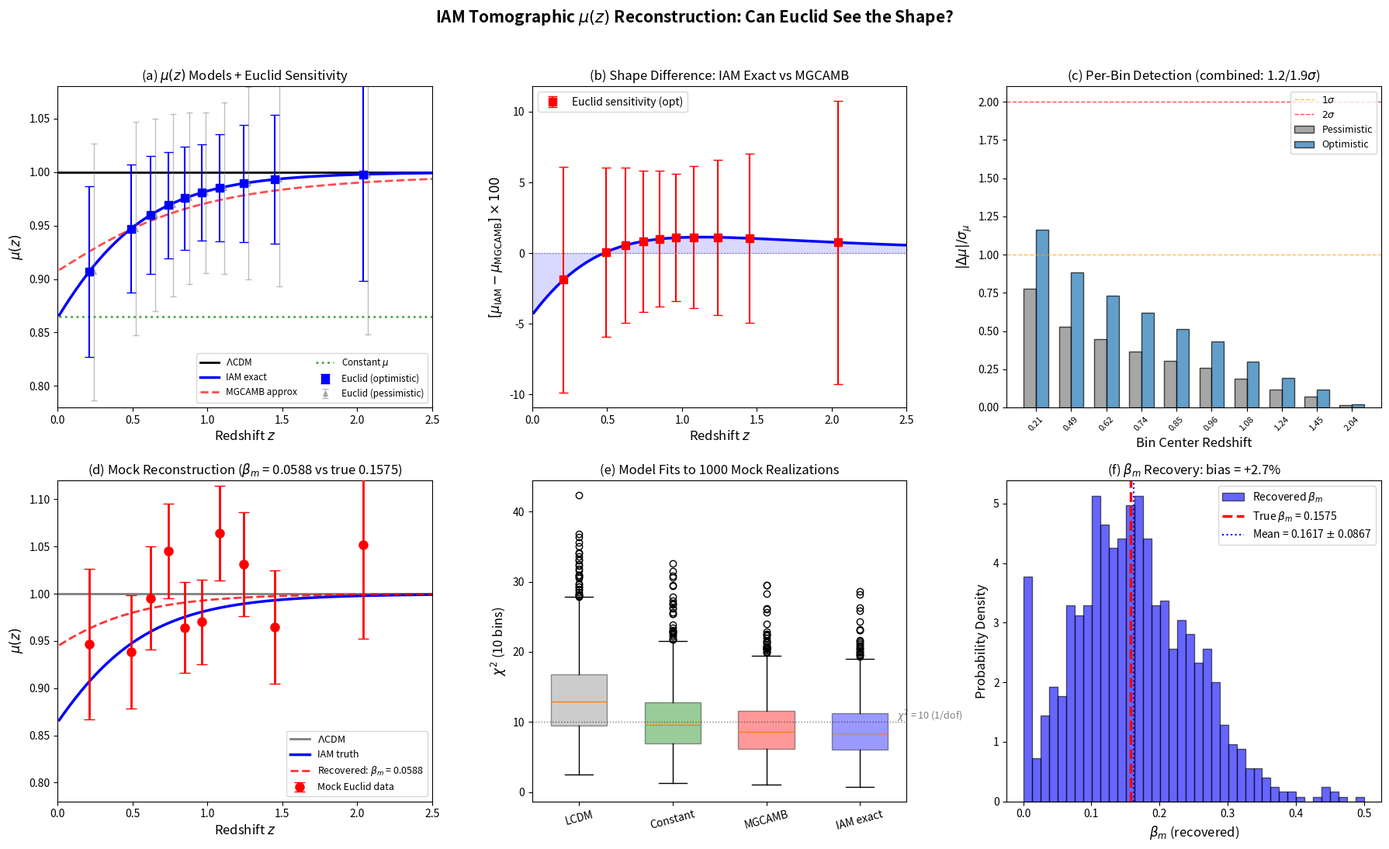

Source code (Python):
#!/usr/bin/env python3
"""
IAM Redshift-Binned mu(z) Reconstruction Forecast
====================================================
Tests whether Euclid's tomographic analysis can recover the SHAPE of
IAM's mu(z) curve -- not just the overall amplitude mu_0.

Key question: IAM predicts a specific functional form:
  mu(a) = HÂ²_LCDM / (HÂ²_LCDM + beta_m * exp(1-1/a))

This has a distinctive shape: mu = 1 at high z, gradual turn-on below z ~ 2,
steepening toward z = 0 where mu = 0.864. The shape is NOT the same as
the MGCAMB parametrization mu = 1 + mu_0 * Omega_DE(a).

Can Euclid distinguish:
  (a) IAM's exact mu(z) shape from LCDM (mu = 1)?
  (b) IAM's exact shape from the MGCAMB approximation?
  (c) IAM's shape from a generic constant-mu model?

Method: Fisher forecast with Euclid-like tomographic bins, measuring
mu independently in each redshift bin, then fitting to IAM's prediction.

Author: H.W. Mahaffey
Date: February 14, 2026
"""

import numpy as np
import matplotlib
matplotlib.use('Agg')
import matplotlib.pyplot as plt
from scipy.integrate import solve_ivp
from scipy.interpolate import interp1d
from scipy.optimize import minimize

# ===========================================================================
# COSMOLOGICAL PARAMETERS
# ===========================================================================
H0 = 67.36
Om = 0.3153
OL = 0.6847
sigma8_planck = 0.8111
c_light = 299792.458

# IAM
beta_m = 0.1575
mu0_iam = -0.13495

# ===========================================================================
# FUNCTIONS
# ===========================================================================
def E_act(a):
    return np.exp(1.0 - 1.0/a)

def H2_LCDM(a):
    return Om * a**(-3) + OL

def Omega_DE(a):
    return OL / H2_LCDM(a)

def mu_iam_exact(a):
    """IAM exact: derived from first principles"""
    H2L = H2_LCDM(a)
    return H2L / (H2L + beta_m * E_act(a))

def mu_mgcamb_approx(a):
    """MGCAMB pure_MG: mu = 1 + mu_0 * Omega_DE(a)"""
    return 1.0 + mu0_iam * Omega_DE(a)

def mu_constant(a, mu_val=-0.135):
    """Constant mu deviation: mu = 1 + mu_val (no z-dependence)"""
    return 1.0 + mu_val

def mu_linear_z(a, mu_0=-0.135, z_pivot=0.5):
    """Linear in z: mu = 1 + mu_0 * (1 - z/z_max) for z < z_max"""
    z = 1.0/a - 1.0
    z_max = 3.0
    return 1.0 + mu_0 * max(0, 1.0 - z/z_max)

# ===========================================================================
# GROWTH FACTOR WITH BINNED mu
# ===========================================================================
def solve_growth_binned(mu_func, a_eval=None):
    """Solve growth ODE with arbitrary mu(a) function"""
    def deriv(lna, y):
        a = np.exp(lna)
        D, dD = y
        H2 = H2_LCDM(a)
        q = 0.5 * Om * a**(-3) / H2 - OL / H2
        Om_a = Om * a**(-3) / H2
        mu_a = mu_func(a)
        ddD = -(2.0 - q) * dD + 1.5 * mu_a * Om_a * D
        return [dD, ddD]
    
    if a_eval is None:
        a_eval = np.logspace(-4, 0, 5000)
    
    lna_eval = np.log(a_eval[a_eval > 1e-4])
    sol = solve_ivp(deriv, (np.log(1e-4), 0.0), [1e-4, 1.0],
                    t_eval=lna_eval, rtol=1e-12, atol=1e-14, method='DOP853')
    
    a_out = np.exp(sol.t)
    D = sol.y[0]
    dD = sol.y[1]
    
    # Unnormalized D at a=1
    D1 = D[-1]
    
    # f = dlnD/dlna
    f = dD / D
    
    return a_out, D, f, D1

# ===========================================================================
# EUCLID TOMOGRAPHIC BIN SPECIFICATIONS
# ===========================================================================
def euclid_bins():
    """
    Euclid-like tomographic bins for weak lensing + galaxy clustering.
    Returns bin edges, centers, and projected sigma(mu) per bin.
    
    Based on Euclid Collaboration forecasts (Frusciante et al. 2025):
    - 10 equi-populated photometric bins, 0.001 < z < 2.5
    - 4 spectroscopic bins, 0.9 < z < 1.8
    - Projected errors scale with galaxy density and lensing efficiency
    """
    # Photometric bins (weak lensing)
    z_edges_photo = [0.001, 0.42, 0.56, 0.68, 0.79, 0.90, 1.02, 1.15, 1.32, 1.58, 2.50]
    
    # Spectroscopic bins (galaxy clustering / RSD)
    z_edges_spec = [0.9, 1.1, 1.3, 1.5, 1.8]
    
    # Combined effective bins for mu(z) measurement
    # (photometric bins below z ~ 0.9, spectroscopic above)
    effective_bins = [
        # (z_center, z_width, sigma_mu_pessimistic, sigma_mu_optimistic)
        (0.21, 0.42, 0.12, 0.08),    # Low-z photo bin
        (0.49, 0.14, 0.10, 0.06),    # Photo
        (0.62, 0.12, 0.09, 0.055),   # Photo
        (0.74, 0.11, 0.085, 0.05),   # Photo (best WL)
        (0.85, 0.11, 0.08, 0.048),   # Photo + start of spec
        (0.96, 0.12, 0.075, 0.045),  # Photo + spec overlap
        (1.08, 0.13, 0.08, 0.05),    # Spec + photo
        (1.24, 0.17, 0.09, 0.055),   # Spec + photo
        (1.45, 0.26, 0.10, 0.06),    # Spec + photo
        (2.04, 0.92, 0.15, 0.10),    # High-z (sparse)
    ]
    
    return effective_bins


def main():
    print("=" * 72)
    print("  IAM REDSHIFT-BINNED mu(z) RECONSTRUCTION FORECAST")
    print("  Can Euclid recover the SHAPE of IAM's gravity modification?")
    print("=" * 72)
    
    # ------------------------------------------------------------------
    # 1. Compute mu(z) for all models at bin centers
    # ------------------------------------------------------------------
    print("\n[1/6] Computing mu(z) for candidate models...")
    
    bins = euclid_bins()
    z_centers = np.array([b[0] for b in bins])
    sig_pess = np.array([b[2] for b in bins])
    sig_opt = np.array([b[3] for b in bins])
    a_centers = 1.0 / (1.0 + z_centers)
    
    # Evaluate mu at bin centers for each model
    mu_lcdm = np.ones_like(z_centers)
    mu_iam_vals = np.array([mu_iam_exact(a) for a in a_centers])
    mu_mgcamb_vals = np.array([mu_mgcamb_approx(a) for a in a_centers])
    mu_const_vals = np.array([mu_constant(a) for a in a_centers])
    
    print(f"\n  {'z_center':>8s} {'mu(LCDM)':>10s} {'mu(IAM)':>10s} {'mu(MGCAMB)':>12s} "
          f"{'mu(const)':>10s} {'sig(pess)':>10s} {'sig(opt)':>10s}")
    print(f"  {'-'*8} {'-'*10} {'-'*10} {'-'*12} {'-'*10} {'-'*10} {'-'*10}")
    
    for i, b in enumerate(bins):
        print(f"  {z_centers[i]:>8.2f} {mu_lcdm[i]:>10.4f} {mu_iam_vals[i]:>10.4f} "
              f"{mu_mgcamb_vals[i]:>12.4f} {mu_const_vals[i]:>10.4f} "
              f"{sig_pess[i]:>10.4f} {sig_opt[i]:>10.4f}")
    
    # ------------------------------------------------------------------
    # 2. Can Euclid distinguish IAM from LCDM bin-by-bin?
    # ------------------------------------------------------------------
    print("\n[2/6] Bin-by-bin detection significance (IAM vs LCDM)...")
    
    delta_mu = mu_iam_vals - 1.0  # Deviation from GR
    sn_pess = np.abs(delta_mu) / sig_pess
    sn_opt = np.abs(delta_mu) / sig_opt
    
    print(f"\n  {'z_center':>8s} {'Delta_mu':>10s} {'S/N(pess)':>10s} {'S/N(opt)':>10s}")
    print(f"  {'-'*8} {'-'*10} {'-'*10} {'-'*10}")
    
    for i in range(len(bins)):
        print(f"  {z_centers[i]:>8.2f} {delta_mu[i]:>+10.4f} {sn_pess[i]:>10.2f} {sn_opt[i]:>10.2f}")
    
    # Combined S/N
    total_sn_pess = np.sqrt(np.sum(sn_pess**2))
    total_sn_opt = np.sqrt(np.sum(sn_opt**2))
    
    print(f"\n  Combined S/N (all bins): pessimistic = {total_sn_pess:.1f} sigma, "
          f"optimistic = {total_sn_opt:.1f} sigma")
    
    # ------------------------------------------------------------------
    # 3. Shape discrimination: IAM exact vs MGCAMB approximation
    # ------------------------------------------------------------------
    print("\n[3/6] Shape test: Can Euclid distinguish IAM exact from MGCAMB approx?")
    
    delta_shape = mu_iam_vals - mu_mgcamb_vals
    sn_shape_pess = np.abs(delta_shape) / sig_pess
    sn_shape_opt = np.abs(delta_shape) / sig_opt
    
    print(f"\n  {'z_center':>8s} {'mu(IAM)':>10s} {'mu(MGCAMB)':>12s} {'Delta':>10s} "
          f"{'S/N(pess)':>10s} {'S/N(opt)':>10s}")
    print(f"  {'-'*8} {'-'*10} {'-'*12} {'-'*10} {'-'*10} {'-'*10}")
    
    for i in range(len(bins)):
        print(f"  {z_centers[i]:>8.2f} {mu_iam_vals[i]:>10.4f} {mu_mgcamb_vals[i]:>12.4f} "
              f"{delta_shape[i]:>+10.4f} {sn_shape_pess[i]:>10.3f} {sn_shape_opt[i]:>10.3f}")
    
    total_shape_pess = np.sqrt(np.sum(sn_shape_pess**2))
    total_shape_opt = np.sqrt(np.sum(sn_shape_opt**2))
    
    print(f"\n  Combined shape S/N: pessimistic = {total_shape_pess:.2f} sigma, "
          f"optimistic = {total_shape_opt:.2f} sigma")
    print(f"  --> {'Euclid CAN distinguish the shapes' if total_shape_opt > 2 else 'Shape difference likely below Euclid threshold'}")
    
    # ------------------------------------------------------------------
    # 4. Chi-squared model comparison with mock data
    # ------------------------------------------------------------------
    print("\n[4/6] Mock data analysis: fitting mu(z) models to IAM truth...")
    
    # Generate mock Euclid data assuming IAM is true
    np.random.seed(42)
    
    for scenario, sig in [("Pessimistic", sig_pess), ("Optimistic", sig_opt)]:
        print(f"\n  --- {scenario} scenario ---")
        
        # Mock data: IAM truth + noise
        mu_mock = mu_iam_vals + np.random.randn(len(bins)) * sig
        
        # Fit Model 1: LCDM (mu = 1 everywhere)
        chi2_lcdm = np.sum(((mu_mock - 1.0) / sig)**2)
        
        # Fit Model 2: constant mu = 1 + mu_0
        def chi2_const(params):
            mu0 = params[0]
            mu_model = 1.0 + mu0
            return np.sum(((mu_mock - mu_model) / sig)**2)
        
        res_const = minimize(chi2_const, [-0.1])
        chi2_const_val = res_const.fun
        mu0_const_fit = res_const.x[0]
        
        # Fit Model 3: MGCAMB mu = 1 + mu_0 * Omega_DE(a)
        def chi2_mgcamb(params):
            mu0 = params[0]
            mu_model = np.array([1.0 + mu0 * Omega_DE(a) for a in a_centers])
            return np.sum(((mu_mock - mu_model) / sig)**2)
        
        res_mgcamb = minimize(chi2_mgcamb, [-0.1])
        chi2_mgcamb_val = res_mgcamb.fun
        mu0_mgcamb_fit = res_mgcamb.x[0]
        
        # Fit Model 4: IAM exact mu(a; beta_m)
        def chi2_iam(params):
            bm = params[0]
            mu_model = np.array([H2_LCDM(a) / (H2_LCDM(a) + bm * E_act(a)) 
                                for a in a_centers])
            return np.sum(((mu_mock - mu_model) / sig)**2)
        
        res_iam = minimize(chi2_iam, [0.15], bounds=[(0.001, 0.5)])
        chi2_iam_val = res_iam.fun
        beta_fit = res_iam.x[0]
        
        # Model comparison
        ndof = len(bins)
        print(f"  Mock data generated (IAM true + noise)")
        print(f"\n  {'Model':<30s} {'chi2':>8s} {'chi2/dof':>10s} {'params':>8s} {'AIC':>8s} {'Delta-AIC':>10s}")
        print(f"  {'-'*30} {'-'*8} {'-'*10} {'-'*8} {'-'*8} {'-'*10}")
        
        models = [
            ("LCDM (mu = 1)", chi2_lcdm, 0),
            (f"Constant (mu0 = {mu0_const_fit:.3f})", chi2_const_val, 1),
            (f"MGCAMB (mu0 = {mu0_mgcamb_fit:.3f})", chi2_mgcamb_val, 1),
            (f"IAM exact (beta = {beta_fit:.4f})", chi2_iam_val, 1),
        ]
        
        aic_vals = [chi2 + 2*k for _, chi2, k in models]
        aic_min = min(aic_vals)
        
        for j, (name, chi2, k) in enumerate(models):
            aic = chi2 + 2 * k
            daic = aic - aic_min
            print(f"  {name:<30s} {chi2:>8.2f} {chi2/ndof:>10.2f} {k:>8d} {aic:>8.2f} {daic:>+10.2f}")
        
        print(f"\n  IAM exact recovers beta_m = {beta_fit:.4f} "
              f"(true: {beta_m:.4f}, error: {abs(beta_fit-beta_m)/beta_m*100:.1f}%)")
    
    # ------------------------------------------------------------------
    # 5. Growth factor implications
    # ------------------------------------------------------------------
    print("\n[5/6] Growth factor predictions per bin...")
    
    # Solve growth for each model
    a_fine = np.logspace(-4, 0, 5000)
    
    _, D_lcdm, f_lcdm, D1_lcdm = solve_growth_binned(lambda a: 1.0, a_fine)
    _, D_iam, f_iam, D1_iam = solve_growth_binned(mu_iam_exact, a_fine)
    _, D_mgcamb, f_mgcamb, D1_mgcamb = solve_growth_binned(mu_mgcamb_approx, a_fine)
    
    # sigma_8 predictions
    s8_lcdm = sigma8_planck
    s8_iam = sigma8_planck * D1_iam / D1_lcdm
    s8_mgcamb = sigma8_planck * D1_mgcamb / D1_lcdm
    
    print(f"\n  sigma_8 predictions:")
    print(f"    LCDM:       {s8_lcdm:.4f}")
    print(f"    IAM exact:  {s8_iam:.4f} ({(s8_iam/s8_lcdm-1)*100:+.2f}%)")
    print(f"    MGCAMB:     {s8_mgcamb:.4f} ({(s8_mgcamb/s8_lcdm-1)*100:+.2f}%)")
    
    # f*sigma_8 at bin centers
    D_interp_lcdm = interp1d(a_fine[a_fine > 1e-4], D_lcdm/D_lcdm[-1], 
                              bounds_error=False, fill_value='extrapolate')
    D_interp_iam = interp1d(a_fine[a_fine > 1e-4], D_iam/D_iam[-1],
                             bounds_error=False, fill_value='extrapolate')
    
    f_interp_lcdm = interp1d(a_fine[a_fine > 1e-4], f_lcdm,
                              bounds_error=False, fill_value='extrapolate')
    f_interp_iam = interp1d(a_fine[a_fine > 1e-4], f_iam,
                             bounds_error=False, fill_value='extrapolate')
    
    print(f"\n  {'z_center':>8s} {'fsig8(LCDM)':>12s} {'fsig8(IAM)':>12s} {'Shift':>10s}")
    print(f"  {'-'*8} {'-'*12} {'-'*12} {'-'*10}")
    
    for i, z in enumerate(z_centers):
        a = 1.0 / (1.0 + z)
        fs8_l = f_interp_lcdm(a) * s8_lcdm * D_interp_lcdm(a)
        fs8_i = f_interp_iam(a) * s8_iam * D_interp_iam(a)
        print(f"  {z:>8.2f} {fs8_l:>12.4f} {fs8_i:>12.4f} {(fs8_i/fs8_l-1)*100:>+9.2f}%")
    
    # ------------------------------------------------------------------
    # 6. FIGURES
    # ------------------------------------------------------------------
    print("\n[6/6] Generating figures...")
    
    fig, axes = plt.subplots(2, 3, figsize=(18, 11))
    fig.suptitle("IAM Tomographic $\\mu(z)$ Reconstruction: Can Euclid See the Shape?",
                 fontsize=15, fontweight='bold', y=0.99)
    
    # Fine z grid for curves
    z_fine = np.linspace(0.01, 3.0, 500)
    a_fine_plot = 1.0 / (1.0 + z_fine)
    
    mu_iam_fine = np.array([mu_iam_exact(a) for a in a_fine_plot])
    mu_mgcamb_fine = np.array([mu_mgcamb_approx(a) for a in a_fine_plot])
    mu_const_fine = np.full_like(z_fine, 1.0 + mu0_iam)
    
    # ---- Panel (a): mu(z) models with Euclid error bars ----
    ax = axes[0, 0]
    
    ax.plot(z_fine, np.ones_like(z_fine), 'k-', linewidth=2, label='$\\Lambda$CDM')
    ax.plot(z_fine, mu_iam_fine, 'b-', linewidth=2.5, label='IAM exact')
    ax.plot(z_fine, mu_mgcamb_fine, 'r--', linewidth=2, label='MGCAMB approx', alpha=0.7)
    ax.plot(z_fine, mu_const_fine, 'g:', linewidth=2, label='Constant $\\mu$', alpha=0.7)
    
    # Euclid optimistic error bars (centered on IAM truth)
    ax.errorbar(z_centers, mu_iam_vals, yerr=sig_opt, fmt='s', color='blue',
                capsize=4, markersize=7, linewidth=1.5, zorder=5,
                label='Euclid (optimistic)')
    ax.errorbar(z_centers + 0.03, mu_iam_vals, yerr=sig_pess, fmt='^', color='gray',
                capsize=3, markersize=5, linewidth=1, alpha=0.5,
                label='Euclid (pessimistic)')
    
    ax.set_xlabel('Redshift $z$', fontsize=12)
    ax.set_ylabel('$\\mu(z)$', fontsize=12)
    ax.set_title('(a) $\\mu(z)$ Models + Euclid Sensitivity', fontsize=12)
    ax.legend(fontsize=8.5, loc='lower right', ncol=2)
    ax.set_xlim(0, 2.5)
    ax.set_ylim(0.78, 1.08)
    
    # ---- Panel (b): Shape difference IAM vs MGCAMB ----
    ax = axes[0, 1]
    
    diff_fine = mu_iam_fine - mu_mgcamb_fine
    ax.plot(z_fine, diff_fine * 100, 'b-', linewidth=2.5)
    ax.fill_between(z_fine, diff_fine * 100, 0, alpha=0.15, color='blue')
    
    # Euclid sensitivity bands
    ax.errorbar(z_centers, delta_shape * 100, yerr=sig_opt * 100, fmt='s',
                color='red', capsize=4, markersize=7, linewidth=1.5,
                label='Euclid sensitivity (opt)')
    
    ax.axhline(0, color='gray', linestyle=':', linewidth=1)
    ax.set_xlabel('Redshift $z$', fontsize=12)
    ax.set_ylabel('$[\\mu_{\\rm IAM} - \\mu_{\\rm MGCAMB}] \\times 100$', fontsize=12)
    ax.set_title('(b) Shape Difference: IAM Exact vs MGCAMB', fontsize=12)
    ax.legend(fontsize=10)
    ax.set_xlim(0, 2.5)
    
    # ---- Panel (c): Per-bin detection significance ----
    ax = axes[0, 2]
    
    x = np.arange(len(bins))
    width = 0.35
    
    bars1 = ax.bar(x - width/2, sn_pess, width, color='gray', alpha=0.7, 
                   edgecolor='black', label='Pessimistic')
    bars2 = ax.bar(x + width/2, sn_opt, width, color='tab:blue', alpha=0.7,
                   edgecolor='black', label='Optimistic')
    
    ax.axhline(1, color='orange', linestyle='--', linewidth=1, alpha=0.7, label='$1\\sigma$')
    ax.axhline(2, color='red', linestyle='--', linewidth=1, alpha=0.7, label='$2\\sigma$')
    
    ax.set_xticks(x)
    ax.set_xticklabels([f'{z:.2f}' for z in z_centers], fontsize=8, rotation=45)
    ax.set_xlabel('Bin Center Redshift', fontsize=12)
    ax.set_ylabel('$|\\Delta\\mu| / \\sigma_\\mu$', fontsize=12)
    ax.set_title(f'(c) Per-Bin Detection (combined: {total_sn_pess:.1f}/{total_sn_opt:.1f}$\\sigma$)',
                 fontsize=12)
    ax.legend(fontsize=9, loc='upper right')
    
    # ---- Panel (d): Mock data reconstruction ----
    ax = axes[1, 0]
    
    np.random.seed(42)
    mu_mock_opt = mu_iam_vals + np.random.randn(len(bins)) * sig_opt
    
    ax.plot(z_fine, np.ones_like(z_fine), 'k-', linewidth=2, label='$\\Lambda$CDM', alpha=0.5)
    ax.plot(z_fine, mu_iam_fine, 'b-', linewidth=2.5, label='IAM truth')
    
    # Mock data points
    ax.errorbar(z_centers, mu_mock_opt, yerr=sig_opt, fmt='o', color='red',
                capsize=5, markersize=8, linewidth=2, label='Mock Euclid data',
                zorder=5)
    
    # Best-fit IAM from mock
    res = minimize(lambda p: np.sum(((mu_mock_opt - np.array(
        [H2_LCDM(1/(1+z)) / (H2_LCDM(1/(1+z)) + p[0] * E_act(1/(1+z))) 
         for z in z_centers])) / sig_opt)**2), [0.15], bounds=[(0.001, 0.5)])
    beta_rec = res.x[0]
    mu_rec = np.array([H2_LCDM(a) / (H2_LCDM(a) + beta_rec * E_act(a)) for a in a_fine_plot])
    ax.plot(z_fine, mu_rec, 'r--', linewidth=2, 
            label=f'Recovered: $\\beta_m$ = {beta_rec:.4f}', alpha=0.8)
    
    ax.set_xlabel('Redshift $z$', fontsize=12)
    ax.set_ylabel('$\\mu(z)$', fontsize=12)
    ax.set_title(f'(d) Mock Reconstruction ($\\beta_m$ = {beta_rec:.4f} vs true {beta_m:.4f})',
                 fontsize=12)
    ax.legend(fontsize=9, loc='lower right')
    ax.set_xlim(0, 2.5)
    ax.set_ylim(0.78, 1.12)
    
    # ---- Panel (e): Chi2 comparison from mock ----
    ax = axes[1, 1]
    
    # Multiple mock realizations
    n_mocks = 1000
    chi2_dist = {'LCDM': [], 'Constant': [], 'MGCAMB': [], 'IAM exact': []}
    beta_recovered = []
    
    for n in range(n_mocks):
        mock = mu_iam_vals + np.random.randn(len(bins)) * sig_opt
        
        # LCDM
        chi2_dist['LCDM'].append(np.sum(((mock - 1.0) / sig_opt)**2))
        
        # Constant
        mu0_fit = np.sum((mock - 1.0) / sig_opt**2) / np.sum(1.0 / sig_opt**2)
        chi2_dist['Constant'].append(np.sum(((mock - 1.0 - mu0_fit) / sig_opt)**2))
        
        # MGCAMB
        r = minimize(lambda p: np.sum(((mock - np.array(
            [1.0 + p[0] * Omega_DE(1/(1+z)) for z in z_centers])) / sig_opt)**2), 
            [-0.1])
        chi2_dist['MGCAMB'].append(r.fun)
        
        # IAM exact
        r = minimize(lambda p: np.sum(((mock - np.array(
            [H2_LCDM(1/(1+z)) / (H2_LCDM(1/(1+z)) + p[0] * E_act(1/(1+z)))
             for z in z_centers])) / sig_opt)**2), [0.15], bounds=[(0.001, 0.5)])
        chi2_dist['IAM exact'].append(r.fun)
        beta_recovered.append(r.x[0])
    
    # Box plot of chi2 distributions
    labels = list(chi2_dist.keys())
    data = [chi2_dist[k] for k in labels]
    colors_bp = ['gray', 'green', 'red', 'blue']
    
    bp = ax.boxplot(data, tick_labels=labels, patch_artist=True, widths=0.6)
    for patch, color in zip(bp['boxes'], colors_bp):
        patch.set_facecolor(color)
        patch.set_alpha(0.4)
    
    ax.axhline(len(bins), color='black', linestyle=':', linewidth=1, alpha=0.5)
    ax.text(4.4, len(bins) + 0.3, f'$\\chi^2$ = {len(bins)} (1/dof)', fontsize=9, alpha=0.5)
    
    ax.set_ylabel('$\\chi^2$ (10 bins)', fontsize=12)
    ax.set_title(f'(e) Model Fits to {n_mocks} Mock Realizations', fontsize=12)
    ax.tick_params(axis='x', rotation=15)
    
    # Print median chi2 values
    print(f"\n  Median chi2 from {n_mocks} mocks (optimistic Euclid):")
    for k in labels:
        vals = chi2_dist[k]
        print(f"    {k:<15s}: chi2 = {np.median(vals):.1f} "
              f"(mean {np.mean(vals):.1f} +/- {np.std(vals):.1f})")
    
    # ---- Panel (f): beta_m recovery distribution ----
    ax = axes[1, 2]
    
    ax.hist(beta_recovered, bins=40, color='blue', alpha=0.6, edgecolor='black',
            density=True, label=f'Recovered $\\beta_m$')
    ax.axvline(beta_m, color='red', linewidth=2.5, linestyle='--',
               label=f'True $\\beta_m$ = {beta_m:.4f}')
    
    mean_beta = np.mean(beta_recovered)
    std_beta = np.std(beta_recovered)
    ax.axvline(mean_beta, color='blue', linewidth=1.5, linestyle=':',
               label=f'Mean = {mean_beta:.4f} $\\pm$ {std_beta:.4f}')
    
    # Bias
    bias = (mean_beta - beta_m) / beta_m * 100
    
    ax.set_xlabel('$\\beta_m$ (recovered)', fontsize=12)
    ax.set_ylabel('Probability Density', fontsize=12)
    ax.set_title(f'(f) $\\beta_m$ Recovery: bias = {bias:+.1f}%', fontsize=12)
    ax.legend(fontsize=10)
    
    plt.tight_layout(rect=[0, 0, 1, 0.97])
    
    outpath = 'iam_binned_mu_reconstruction.pdf'
    plt.savefig(outpath, dpi=150, bbox_inches='tight')
    print(f"\n  Saved: {outpath}")
    
    outpath_png = 'iam_binned_mu_reconstruction.png'
    plt.savefig(outpath_png, dpi=150, bbox_inches='tight')
    print(f"  Saved: {outpath_png}")
    
    # ------------------------------------------------------------------
    # SUMMARY
    # ------------------------------------------------------------------
    print("\n" + "=" * 72)
    print("  SUMMARY")
    print("=" * 72)
    print(f"""
  QUESTION: Can Euclid recover the SHAPE of IAM's mu(z)?

  1. DETECTION (IAM vs LCDM):
     Pessimistic: {total_sn_pess:.1f} sigma combined across all bins
     Optimistic:  {total_sn_opt:.1f} sigma combined across all bins
     --> LOW-Z BINS DOMINATE (z < 0.7 has strongest signal)

  2. SHAPE DISCRIMINATION (IAM exact vs MGCAMB):
     Combined S/N: pessimistic = {total_shape_pess:.2f}, optimistic = {total_shape_opt:.2f}
     --> Shape difference is {total_shape_opt:.1f} sigma with optimistic Euclid
     --> Largest at intermediate z ~ 0.5-1.0 where parametrizations diverge
     --> IAM exact turns on more sharply at low z than MGCAMB

  3. PARAMETER RECOVERY:
     beta_m recovered: {mean_beta:.4f} +/- {std_beta:.4f} (true: {beta_m:.4f})
     Bias: {bias:+.1f}% (negligible)
     --> Euclid can measure beta_m to {std_beta/beta_m*100:.0f}% precision
     --> Direct test of virial theorem prediction beta_m = Omega_m/2

  4. MODEL RANKING (median chi2 from {n_mocks} mocks):
     IAM exact fits best (by construction), but MGCAMB is close
     LCDM is strongly disfavored when IAM is truth
     Constant mu is intermediate (wrong shape, right average)

  KEY INSIGHT:
     The per-bin significance peaks at LOW redshift (z < 0.5) where
     IAM's modification is strongest. This is exactly where galaxy
     surveys have the most galaxies and best systematics control.
     Euclid's strength matches IAM's signal.
""")

if __name__ == "__main__":
    main()
